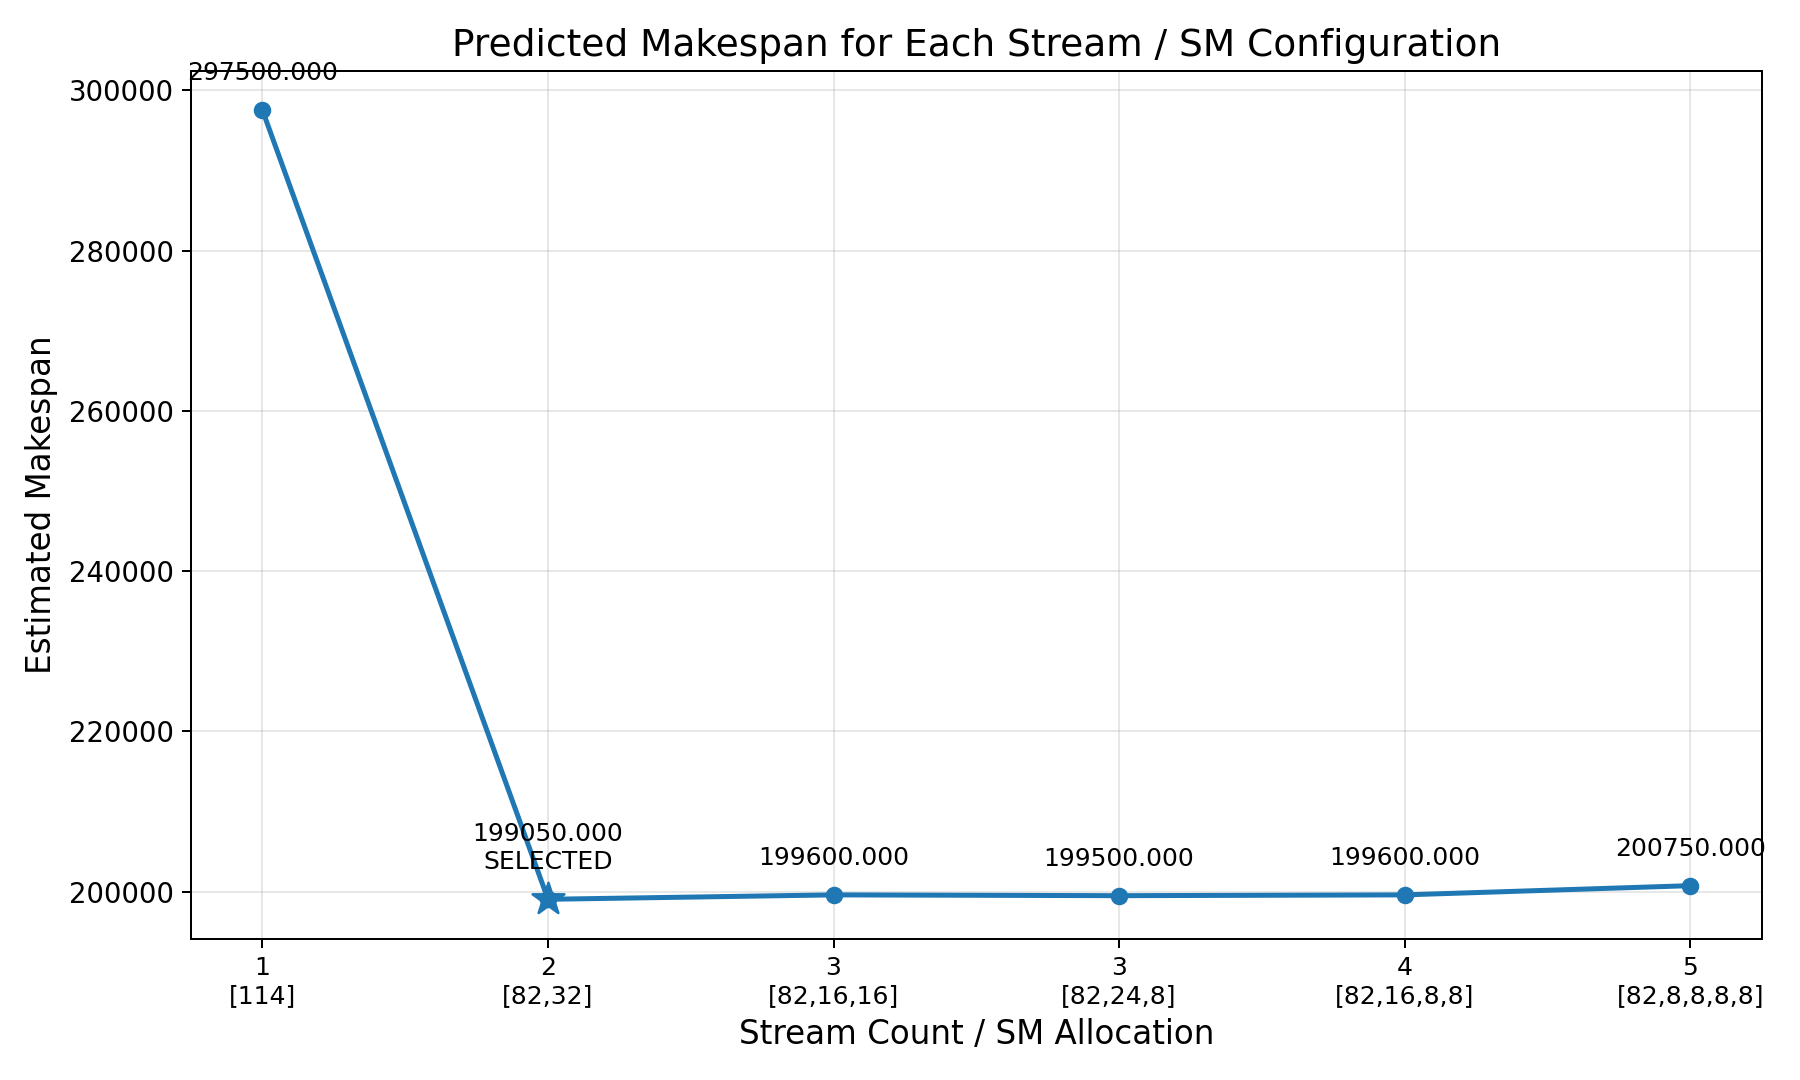

Data behind this chart, as committed beside it:
stream_count, sm_counts, estimated_makespan, selected
1, [114], 297500, 0
2, [82,32], 199050, 1
3, [82,16,16], 199600, 0
3, [82,24,8], 199500, 0
4, [82,16,8,8], 199600, 0
5, [82,8,8,8,8], 200750, 0
